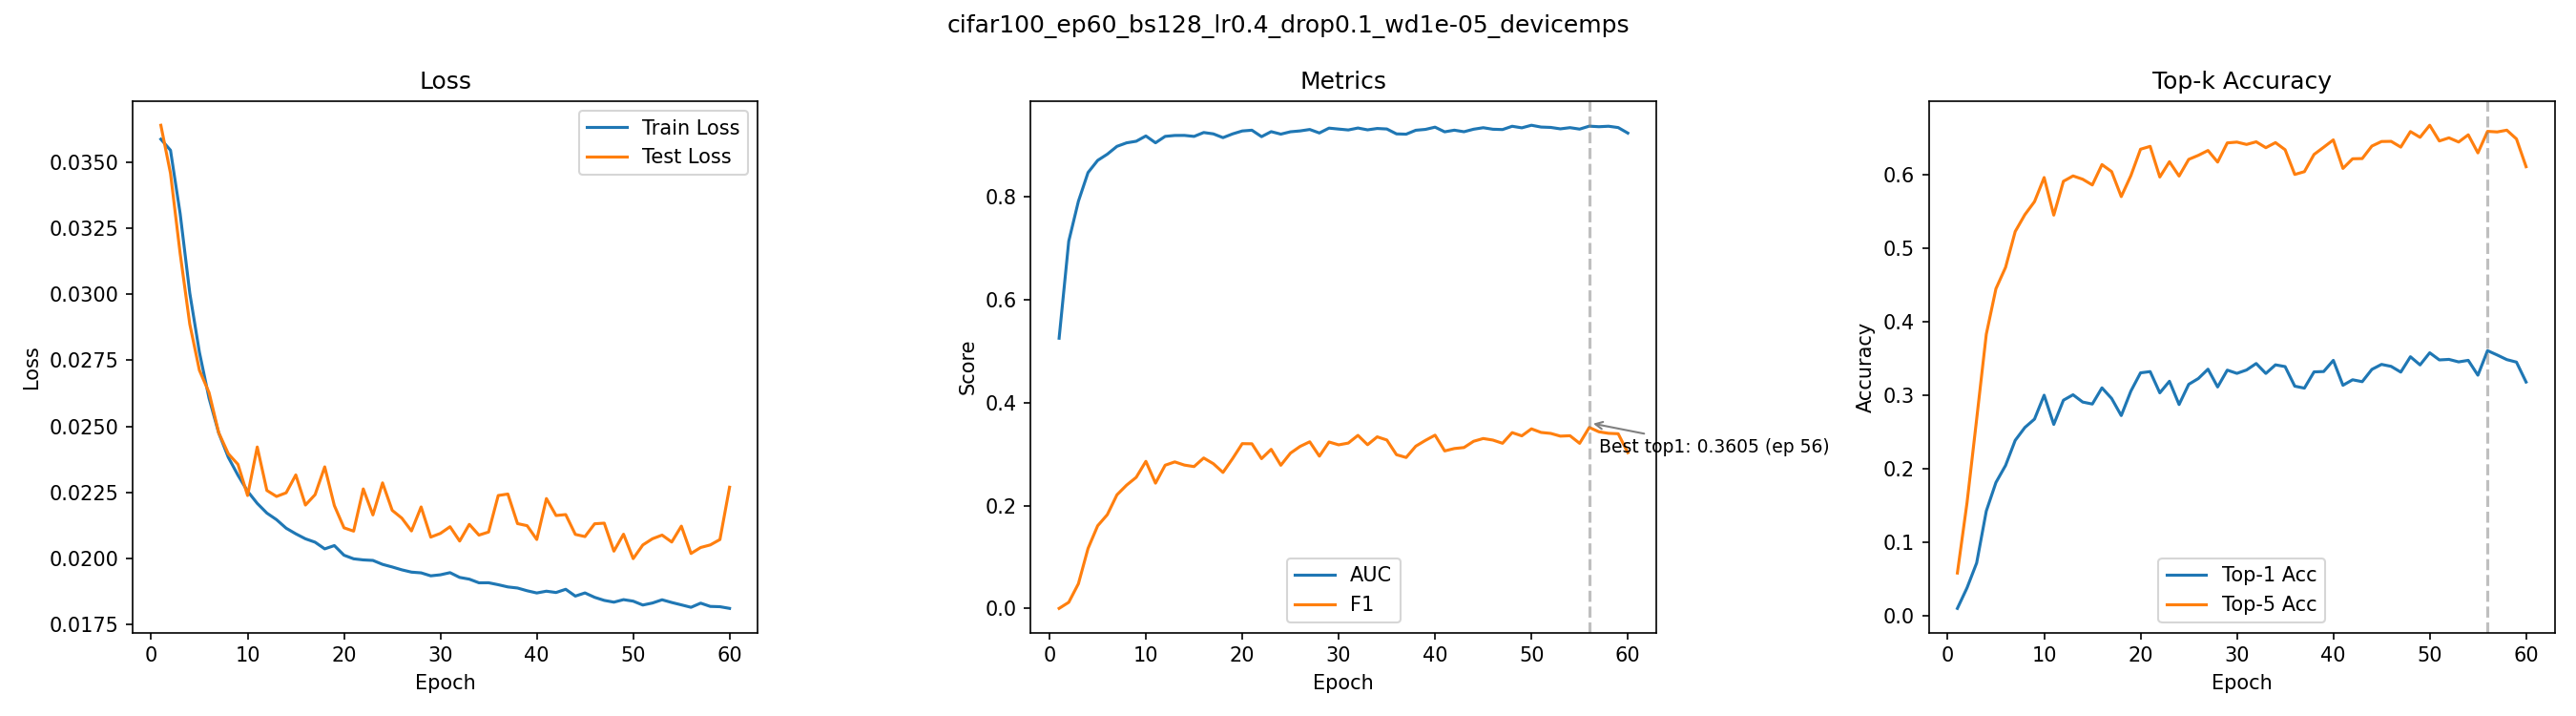

Source data for this figure (header and first rows):
epoch, train_loss, test_loss, auc, f1, top1_acc, top5_acc
1, 0.03586, 0.03639, 0.5249, 0.0002777, 0.01, 0.0581
2, 0.03544, 0.03457, 0.7133, 0.0121, 0.0379, 0.1536
3, 0.03305, 0.03154, 0.7907, 0.04811, 0.0718, 0.2674
4, 0.03004, 0.02887, 0.8466, 0.1167, 0.1424, 0.3828
5, 0.0278, 0.02712, 0.8702, 0.1607, 0.1812, 0.4447
6, 0.02607, 0.02628, 0.8822, 0.1823, 0.2044, 0.4738
7, 0.02475, 0.02476, 0.8974, 0.2208, 0.2385, 0.5225
8, 0.02383, 0.02397, 0.9043, 0.2396, 0.256, 0.5454
9, 0.02315, 0.02356, 0.9074, 0.2548, 0.2674, 0.5631
10, 0.02255, 0.02239, 0.9176, 0.2858, 0.2999, 0.5959
11, 0.02209, 0.02422, 0.9043, 0.2434, 0.2602, 0.5448
12, 0.02172, 0.02258, 0.9168, 0.2783, 0.2931, 0.5908
13, 0.02147, 0.02235, 0.9186, 0.2847, 0.3005, 0.5981
14, 0.02115, 0.02249, 0.9187, 0.2785, 0.2906, 0.5936
15, 0.02094, 0.02316, 0.9167, 0.2756, 0.2879, 0.5858
16, 0.02075, 0.02203, 0.9243, 0.2923, 0.3099, 0.6135
17, 0.02062, 0.02242, 0.9217, 0.2812, 0.2955, 0.604
18, 0.02037, 0.02347, 0.9143, 0.2643, 0.2722, 0.57
19, 0.02049, 0.02201, 0.9216, 0.2912, 0.3055, 0.5985
20, 0.02013, 0.02117, 0.9273, 0.3202, 0.3303, 0.6344
21, 0.01999, 0.02104, 0.9288, 0.3199, 0.332, 0.6383
22, 0.01995, 0.02264, 0.9163, 0.291, 0.3031, 0.5966
23, 0.01993, 0.02165, 0.926, 0.3091, 0.3189, 0.6174
24, 0.01978, 0.02286, 0.9212, 0.2782, 0.2872, 0.5979
25, 0.01968, 0.02183, 0.9257, 0.3017, 0.3147, 0.6206
26, 0.01958, 0.02153, 0.9274, 0.3148, 0.3226, 0.6261
27, 0.01949, 0.02105, 0.9302, 0.3238, 0.3353, 0.6327
28, 0.01946, 0.02195, 0.9234, 0.2959, 0.3111, 0.6169
29, 0.01935, 0.02081, 0.9328, 0.3234, 0.334, 0.643
30, 0.01939, 0.02095, 0.931, 0.3178, 0.3296, 0.6441
31, 0.01947, 0.02121, 0.9293, 0.3213, 0.3342, 0.6409
32, 0.01929, 0.02066, 0.933, 0.3363, 0.343, 0.6445
33, 0.01922, 0.0213, 0.9295, 0.3181, 0.3295, 0.6365
34, 0.01909, 0.02089, 0.9321, 0.3334, 0.3412, 0.6434
35, 0.01909, 0.02101, 0.9311, 0.3272, 0.3388, 0.6337
36, 0.01901, 0.02239, 0.9217, 0.2987, 0.3122, 0.6001
37, 0.01893, 0.02244, 0.9211, 0.2933, 0.3095, 0.6039
38, 0.01889, 0.02132, 0.9287, 0.3152, 0.3316, 0.6273
39, 0.01878, 0.02125, 0.9304, 0.3265, 0.3321, 0.6371
40, 0.0187, 0.02072, 0.9347, 0.3366, 0.3473, 0.6471
41, 0.01877, 0.02227, 0.9256, 0.306, 0.3134, 0.6083
42, 0.01872, 0.02163, 0.9288, 0.3107, 0.3209, 0.6214
43, 0.01884, 0.02167, 0.9258, 0.3126, 0.3183, 0.6217
44, 0.01858, 0.02092, 0.9307, 0.3248, 0.335, 0.6387
45, 0.0187, 0.02083, 0.9336, 0.3301, 0.3418, 0.6449
46, 0.01854, 0.02132, 0.9307, 0.3271, 0.3391, 0.6451
47, 0.01842, 0.02134, 0.9301, 0.3209, 0.3313, 0.6373
48, 0.01835, 0.02028, 0.9364, 0.3416, 0.3522, 0.6584
49, 0.01845, 0.02092, 0.9334, 0.3353, 0.3411, 0.6506
50, 0.01839, 0.02, 0.9384, 0.3489, 0.3576, 0.667
51, 0.01825, 0.02052, 0.9349, 0.3419, 0.3479, 0.6456
52, 0.01832, 0.02075, 0.9342, 0.3401, 0.3486, 0.6499
53, 0.01844, 0.02089, 0.9314, 0.3348, 0.3452, 0.6442
54, 0.01834, 0.02063, 0.9337, 0.3356, 0.3473, 0.654
55, 0.01825, 0.02123, 0.9309, 0.3208, 0.3271, 0.6294
56, 0.01816, 0.02019, 0.9367, 0.3517, 0.3605, 0.6587
57, 0.01832, 0.02042, 0.9355, 0.3432, 0.3546, 0.6579
58, 0.01819, 0.02052, 0.9365, 0.3402, 0.3483, 0.6603
59, 0.01818, 0.02072, 0.9339, 0.3394, 0.3449, 0.6484
60, 0.01812, 0.0227, 0.9232, 0.3028, 0.3178, 0.6106
